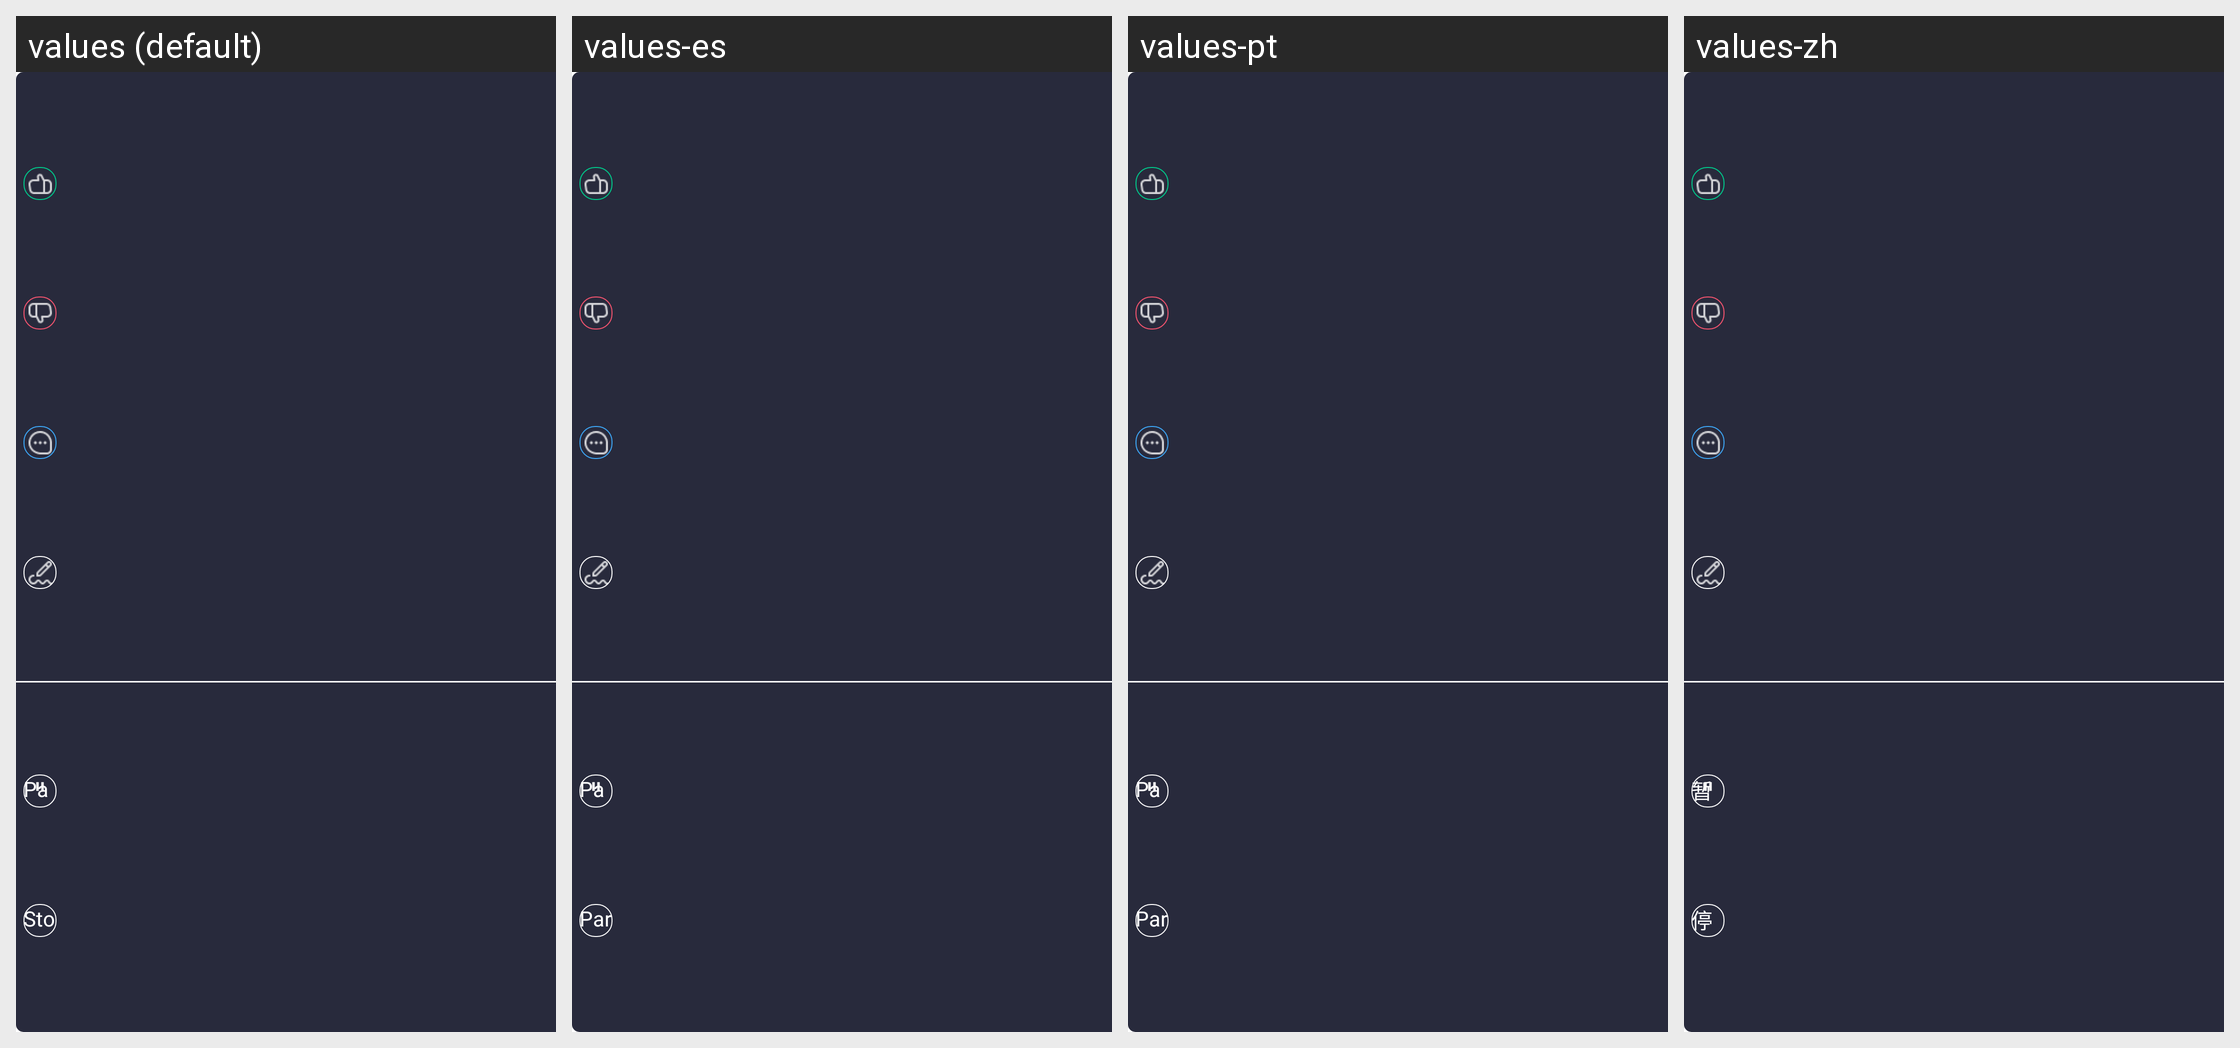

The Android screen above is rendered under several locales of the same app. Produce the string resources it draws, with the default and per-locale values.
Android screen res/layout/detailing_right_popup.xml rendered under 4 locales, left to right: values (default), values-es, values-pt, values-zh. Device: Nexus 5 (rendered at 1080×1920; each locale shown at half size, 540×960, under a caption strip naming it); theme Theme.SANCLM.
Other locales in the repository, not shown: values-ar, values-fr, values-my, values-ru, values-th, values-vi.
Strings drawn on this screen, with the default value and each locale's value (text and hints the layout hard-codes, and strings that could not be matched under every locale, appear in the picture but are not listed):

pause
  values: Pause
  values-es: Pausa
  values-pt: Pausa
  values-zh: 暂停

stop
  values: Stop
  values-es: Parar
  values-pt: Parar
  values-zh: 停止
